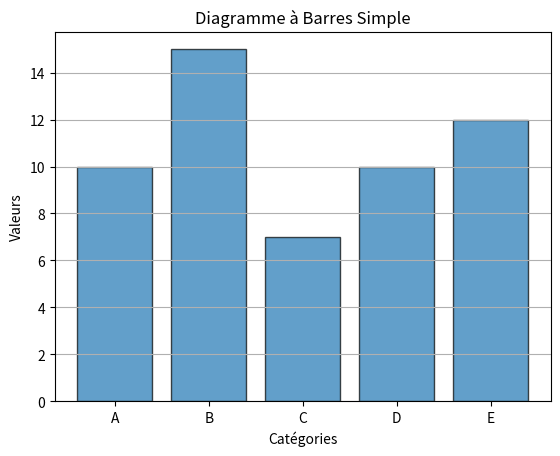

Write Python code to recreate this figure.
import matplotlib.pyplot as plt
# Données
categories = ['A', 'B', 'C', 'D', 'E']
values = [10, 15, 7, 10, 12]

plt.bar(categories, values, edgecolor='black', alpha=0.7)
plt.title("Diagramme à Barres Simple")
plt.xlabel("Catégories")
plt.ylabel("Valeurs")
plt.grid(True, axis='y')  # Ajout d'une grille sur l'axe
plt.show()
